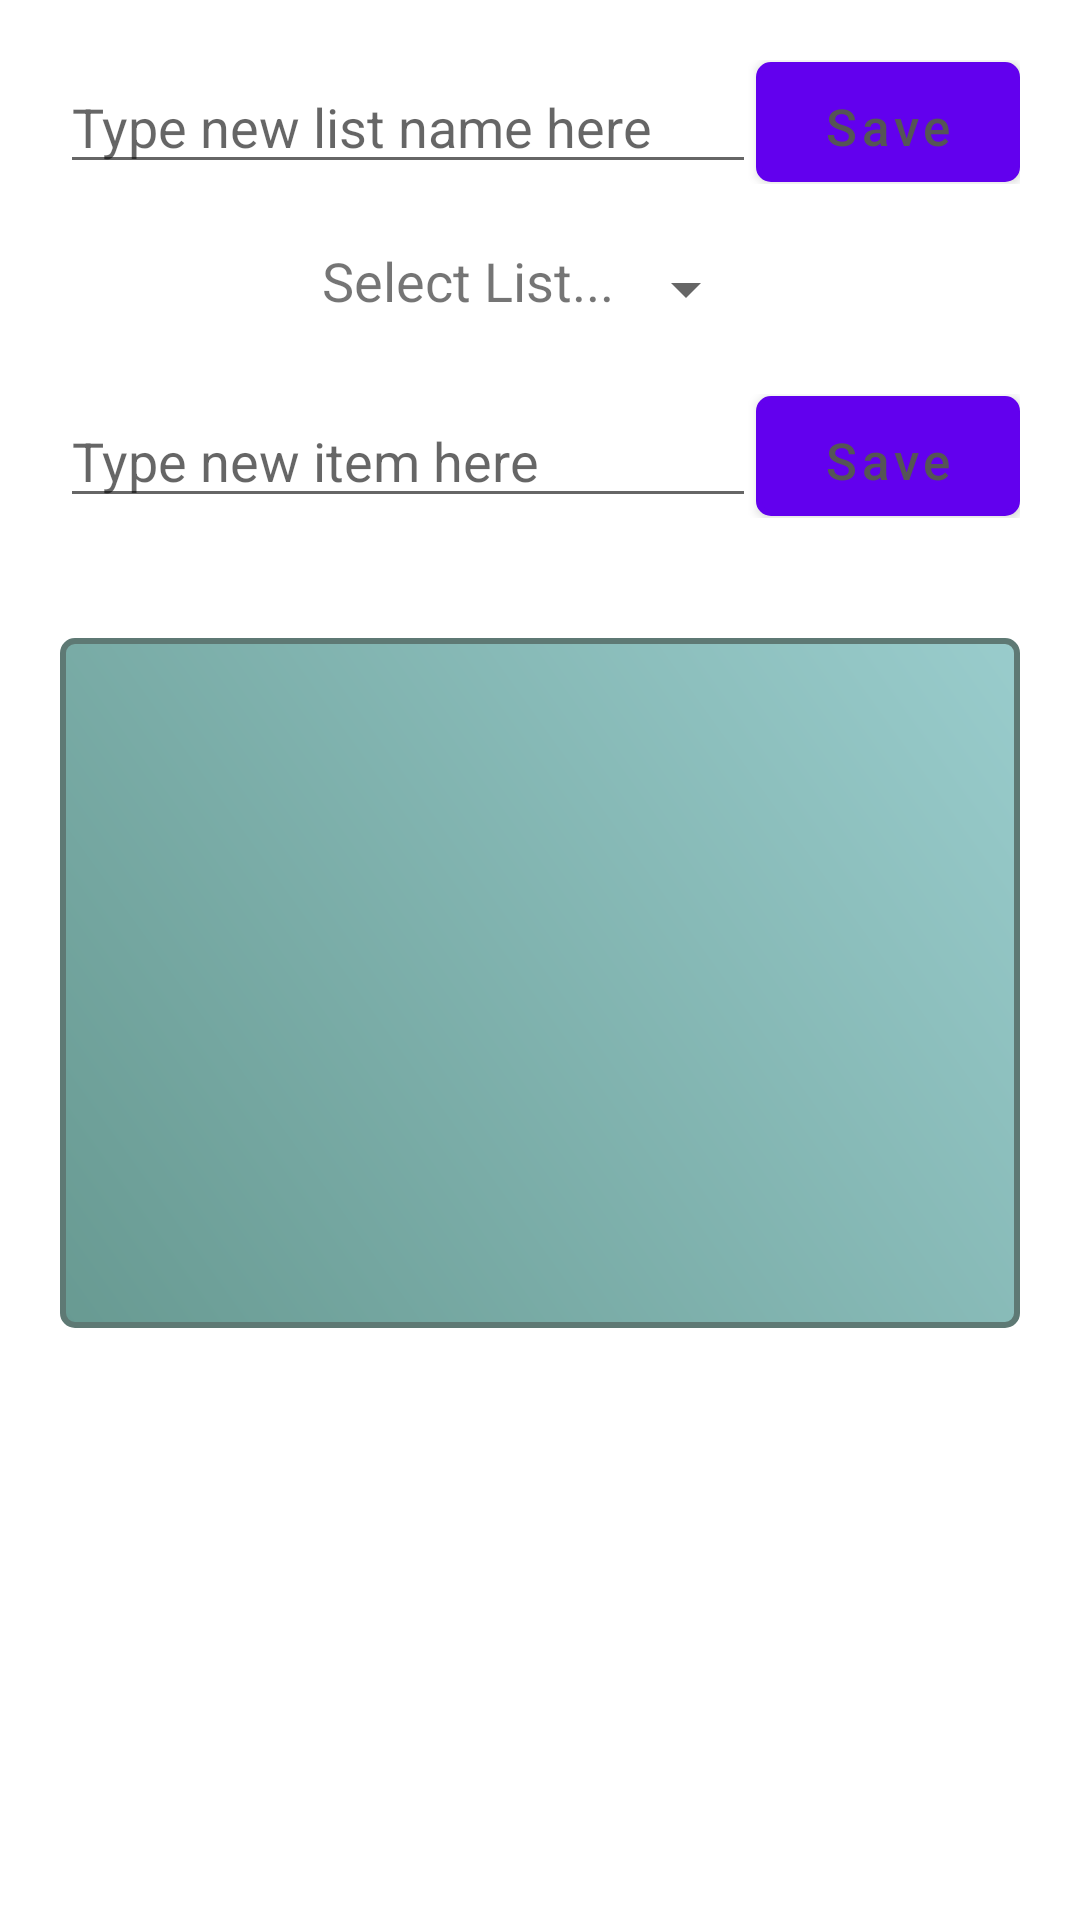

Here is an Android app screen rendered from its layout file. Give the layout XML and the strings, colors and styles it references.
<!-- AndroidManifest.xml: application theme Theme.Lab02TodoOrNot -->
<!-- res/layout/activity_main.xml -->
<?xml version="1.0" encoding="utf-8"?>
<LinearLayout xmlns:android="http://schemas.android.com/apk/res/android"
    android:id="@+id/layout_main_activity"
    android:layout_width="match_parent"
    android:layout_height="match_parent"
    android:orientation="vertical">

    <LinearLayout
        android:layout_width="match_parent"
        android:layout_height="wrap_content"
        android:layout_margin="20dp"
        android:orientation="horizontal">
        <EditText
            android:id="@+id/edittext_add_todo_name"
            android:layout_width="match_parent"
            android:layout_height="wrap_content"
            android:layout_weight="1"
            android:gravity="top"
            android:hint="Type new list name here"/>
        <Button
            android:id="@+id/button_save_todo_name"
            android:layout_width="wrap_content"
            android:layout_height="40dp"
            android:layout_gravity="center"
            android:background="@drawable/list_shape"
            android:text="Save"
            android:textAllCaps="false"
            android:textColor="@color/colorButtonText"
            android:textSize="17sp"
            android:textStyle="normal"
            android:gravity="center"/>
    </LinearLayout>
    <LinearLayout
        android:layout_width="match_parent"
        android:layout_height="wrap_content"
        android:gravity="center_horizontal"
        android:orientation="horizontal">
        <TextView
            android:id="@+id/text_view_list_name"
            android:layout_width="wrap_content"
            android:layout_height="wrap_content"
            android:text="Select List..."
            android:textSize="18sp"
            />
        <Spinner
            android:id="@+id/spinner_cursor"
            android:layout_width="wrap_content"
            android:layout_height="30dp"
            android:dropDownWidth="wrap_content"
            android:prompt="@string/spinner_prompt"/>

    </LinearLayout>
    <LinearLayout
        android:layout_width="match_parent"
        android:layout_height="wrap_content"
        android:layout_margin="20dp"
        android:orientation="horizontal">
        <EditText
            android:id="@+id/edittext_add_item"
            android:layout_width="match_parent"
            android:layout_height="wrap_content"
            android:layout_weight="1"
            android:gravity="top"
            android:hint="Type new item here"/>
        <Button
            android:id="@+id/button_save_item"
            android:layout_width="wrap_content"
            android:layout_height="40dp"
            android:layout_gravity="center"
            android:background="@drawable/list_shape"
            android:text="Save"
            android:textAllCaps="false"
            android:textColor="@color/colorButtonText"
            android:textSize="17sp"
            android:textStyle="normal"/>
    </LinearLayout>
    <ListView
        android:id="@+id/listview_item"
        android:layout_width="match_parent"
        android:layout_height="230dp"
        android:layout_margin="20dp"
        android:background="@drawable/list_shape"/>



</LinearLayout>
<!-- resources referenced by this layout -->
<resources>
  <color name="colorButtonText">#555555</color>
  <!-- drawable list_shape (drawable) -->
  <?xml version="1.0" encoding="utf-8"?>
  <shape android:shape="rectangle"
      xmlns:android="http://schemas.android.com/apk/res/android">
      <corners android:radius="4dp"/>
      <stroke
          android:width="2dp"
          android:color="#5e7974"/>
      <gradient
          android:angle="225"
          android:endColor="#689a92"
          android:startColor="#99cccc"/>
  
  </shape>
  <string name="spinner_prompt">Select a List...</string>
  <style name="Theme.Lab02TodoOrNot" parent="Theme.MaterialComponents.DayNight.DarkActionBar">
          
          <item name="colorPrimary">@color/purple_500</item>
          <item name="colorPrimaryVariant">@color/purple_700</item>
          <item name="colorOnPrimary">@color/white</item>
          
          <item name="colorSecondary">@color/teal_200</item>
          <item name="colorSecondaryVariant">@color/teal_700</item>
          <item name="colorOnSecondary">@color/black</item>
          
          <item name="android:statusBarColor" tools:targetApi="l">?attr/colorPrimaryVariant</item>
          
      </style>
  <color name="purple_500">#FF6200EE</color>
  <color name="purple_700">#FF3700B3</color>
  <color name="white">#FFFFFFFF</color>
  <color name="teal_200">#FF03DAC5</color>
  <color name="teal_700">#FF018786</color>
  <color name="black">#FF000000</color>
</resources>
